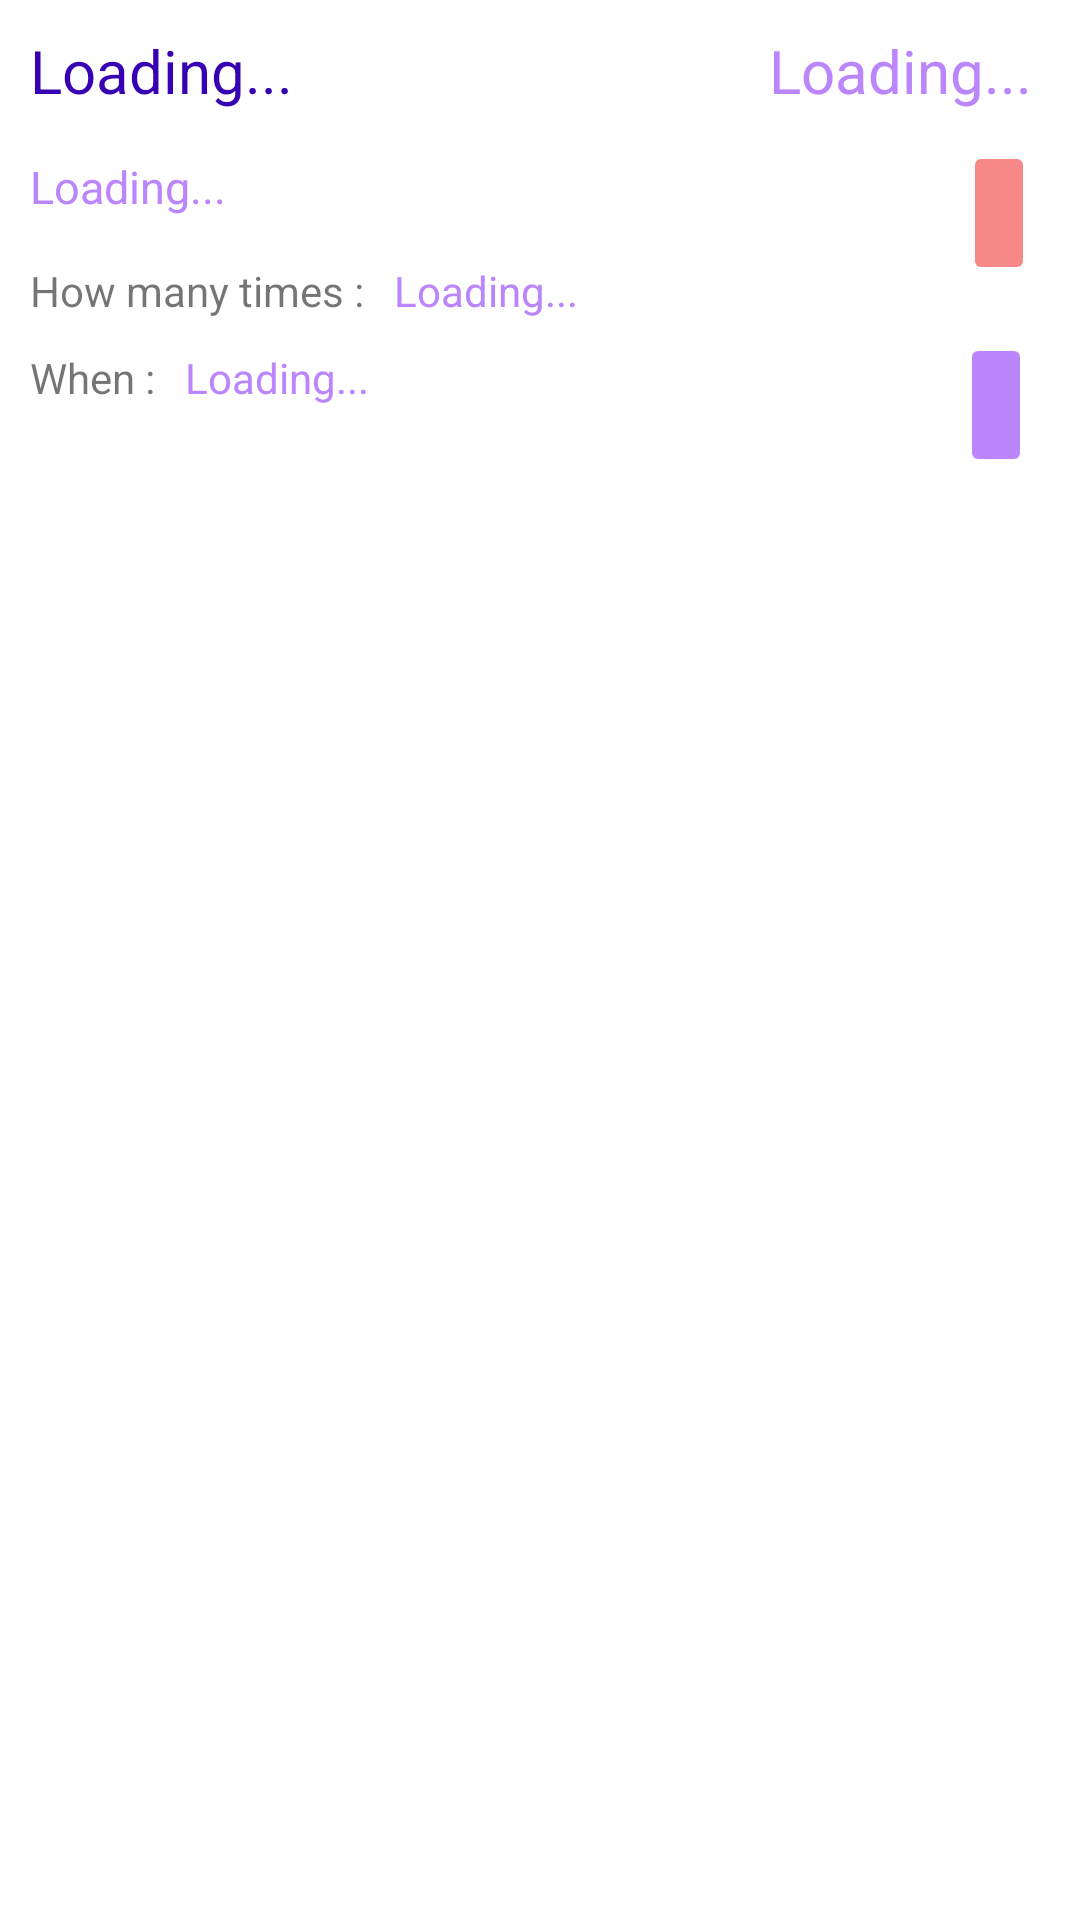

Reconstruct the res/layout file that produces this screen, plus the resources it refers to.
<!-- AndroidManifest.xml: application theme Theme.MSL -->
<!-- res/layout/listview_medication_row.xml -->
<?xml version="1.0" encoding="utf-8"?>
<androidx.constraintlayout.widget.ConstraintLayout xmlns:android="http://schemas.android.com/apk/res/android"
    xmlns:app="http://schemas.android.com/apk/res-auto"
    xmlns:tools="http://schemas.android.com/tools"
    android:layout_width="match_parent"
    android:layout_height="170dp">

    <TextView
        android:id="@+id/textView_medicationName"
        android:layout_width="wrap_content"
        android:layout_height="wrap_content"
        android:layout_marginStart="10dp"
        android:layout_marginTop="10dp"
        android:textSize="20sp"
        android:textColor="@color/purple_700"
        android:text="@string/loading"
        app:layout_constraintStart_toStartOf="parent"
        app:layout_constraintTop_toTopOf="parent" />

    <TextView
        android:id="@+id/textView_medicationDose"
        android:layout_width="wrap_content"
        android:layout_height="wrap_content"
        android:layout_marginStart="10dp"
        android:layout_marginTop="15dp"
        android:textColor="@color/purple_200"
        android:textSize="15sp"
        android:text="@string/loading"
        app:layout_constraintStart_toStartOf="parent"
        app:layout_constraintTop_toBottomOf="@+id/textView_medicationName" />

    <TextView
        android:id="@+id/textView18"
        android:layout_width="wrap_content"
        android:layout_height="wrap_content"
        android:layout_marginStart="10dp"
        android:layout_marginTop="15dp"
        android:text="@string/how_many_times"
        app:layout_constraintStart_toStartOf="parent"
        app:layout_constraintTop_toBottomOf="@+id/textView_medicationDose" />

    <TextView
        android:id="@+id/textView_medicationDate"
        android:layout_width="wrap_content"
        android:layout_height="wrap_content"
        android:layout_marginTop="10dp"
        android:textColor="@color/purple_200"
        android:textSize="20sp"
        android:layout_marginEnd="16dp"
        android:text="@string/loading"
        app:layout_constraintEnd_toEndOf="parent"
        app:layout_constraintTop_toTopOf="parent" />

    <TextView
        android:id="@+id/textView20"
        android:layout_width="wrap_content"
        android:layout_height="wrap_content"
        android:layout_marginStart="10dp"
        android:layout_marginTop="10dp"
        android:text="@string/when_"
        app:layout_constraintStart_toStartOf="parent"
        app:layout_constraintTop_toBottomOf="@+id/textView18" />

    <ImageButton
        android:id="@+id/imageButton_delete"
        android:layout_width="wrap_content"
        android:layout_height="wrap_content"
        android:layout_marginTop="10dp"
        android:layout_marginEnd="15dp"
        android:minHeight="48dp"
        android:backgroundTint="@color/RiskRed"

        app:layout_constraintEnd_toEndOf="parent"
        app:layout_constraintTop_toBottomOf="@+id/textView_medicationDate"
        app:srcCompat="@drawable/ic_delete"
        tools:ignore="SpeakableTextPresentCheck" />

    <ImageButton
        android:id="@+id/imageButton_edit"
        android:layout_width="wrap_content"
        android:layout_height="wrap_content"
        android:layout_marginTop="16dp"
        android:layout_marginEnd="16dp"
        android:backgroundTint="@color/purple_200"
        android:minHeight="48dp"
        app:layout_constraintEnd_toEndOf="parent"
        app:layout_constraintTop_toBottomOf="@+id/imageButton_delete"
        app:srcCompat="@drawable/ic_edit"
        tools:ignore="SpeakableTextPresentCheck" />

    <TextView
        android:id="@+id/textView_times"
        android:layout_width="wrap_content"
        android:layout_height="wrap_content"
        android:textColor="@color/purple_200"
        android:layout_marginStart="10dp"
        android:layout_marginTop="15dp"
        android:text="@string/loading"
        app:layout_constraintStart_toEndOf="@+id/textView18"
        app:layout_constraintTop_toBottomOf="@+id/textView_medicationDose" />

    <TextView
        android:id="@+id/textView_interval"
        android:layout_width="wrap_content"
        android:layout_height="wrap_content"
        android:layout_marginStart="10dp"
        android:layout_marginTop="10dp"
        android:textColor="@color/purple_200"
        android:text="@string/loading"
        app:layout_constraintStart_toEndOf="@+id/textView20"
        app:layout_constraintTop_toBottomOf="@+id/textView_times" />
</androidx.constraintlayout.widget.ConstraintLayout>
<!-- resources referenced by this layout -->
<resources>
  <color name="RiskRed">#F68888</color>
  <color name="purple_200">#FFBB86FC</color>
  <color name="purple_700">#FF3700B3</color>
  <string name="how_many_times">How many times :</string>
  <string name="loading">Loading...</string>
  <string name="when_">When :</string>
  <style name="Theme.MSL" parent="Theme.MaterialComponents.DayNight.NoActionBar">
          
          <item name="colorPrimary">@color/purple_500</item>
          <item name="colorPrimaryVariant">@color/purple_700</item>
          <item name="colorOnPrimary">@color/white</item>
          
          <item name="colorSecondary">@color/teal_200</item>
          <item name="colorSecondaryVariant">@color/teal_700</item>
          <item name="colorOnSecondary">@color/black</item>
          
          <item name="android:statusBarColor">?attr/colorPrimaryVariant</item>
          
      </style>
  <color name="purple_500">#FF6200EE</color>
  <color name="white">#FFFFFFFF</color>
  <color name="teal_200">#FF03DAC5</color>
  <color name="teal_700">#FF018786</color>
  <color name="black">#FF000000</color>
</resources>
